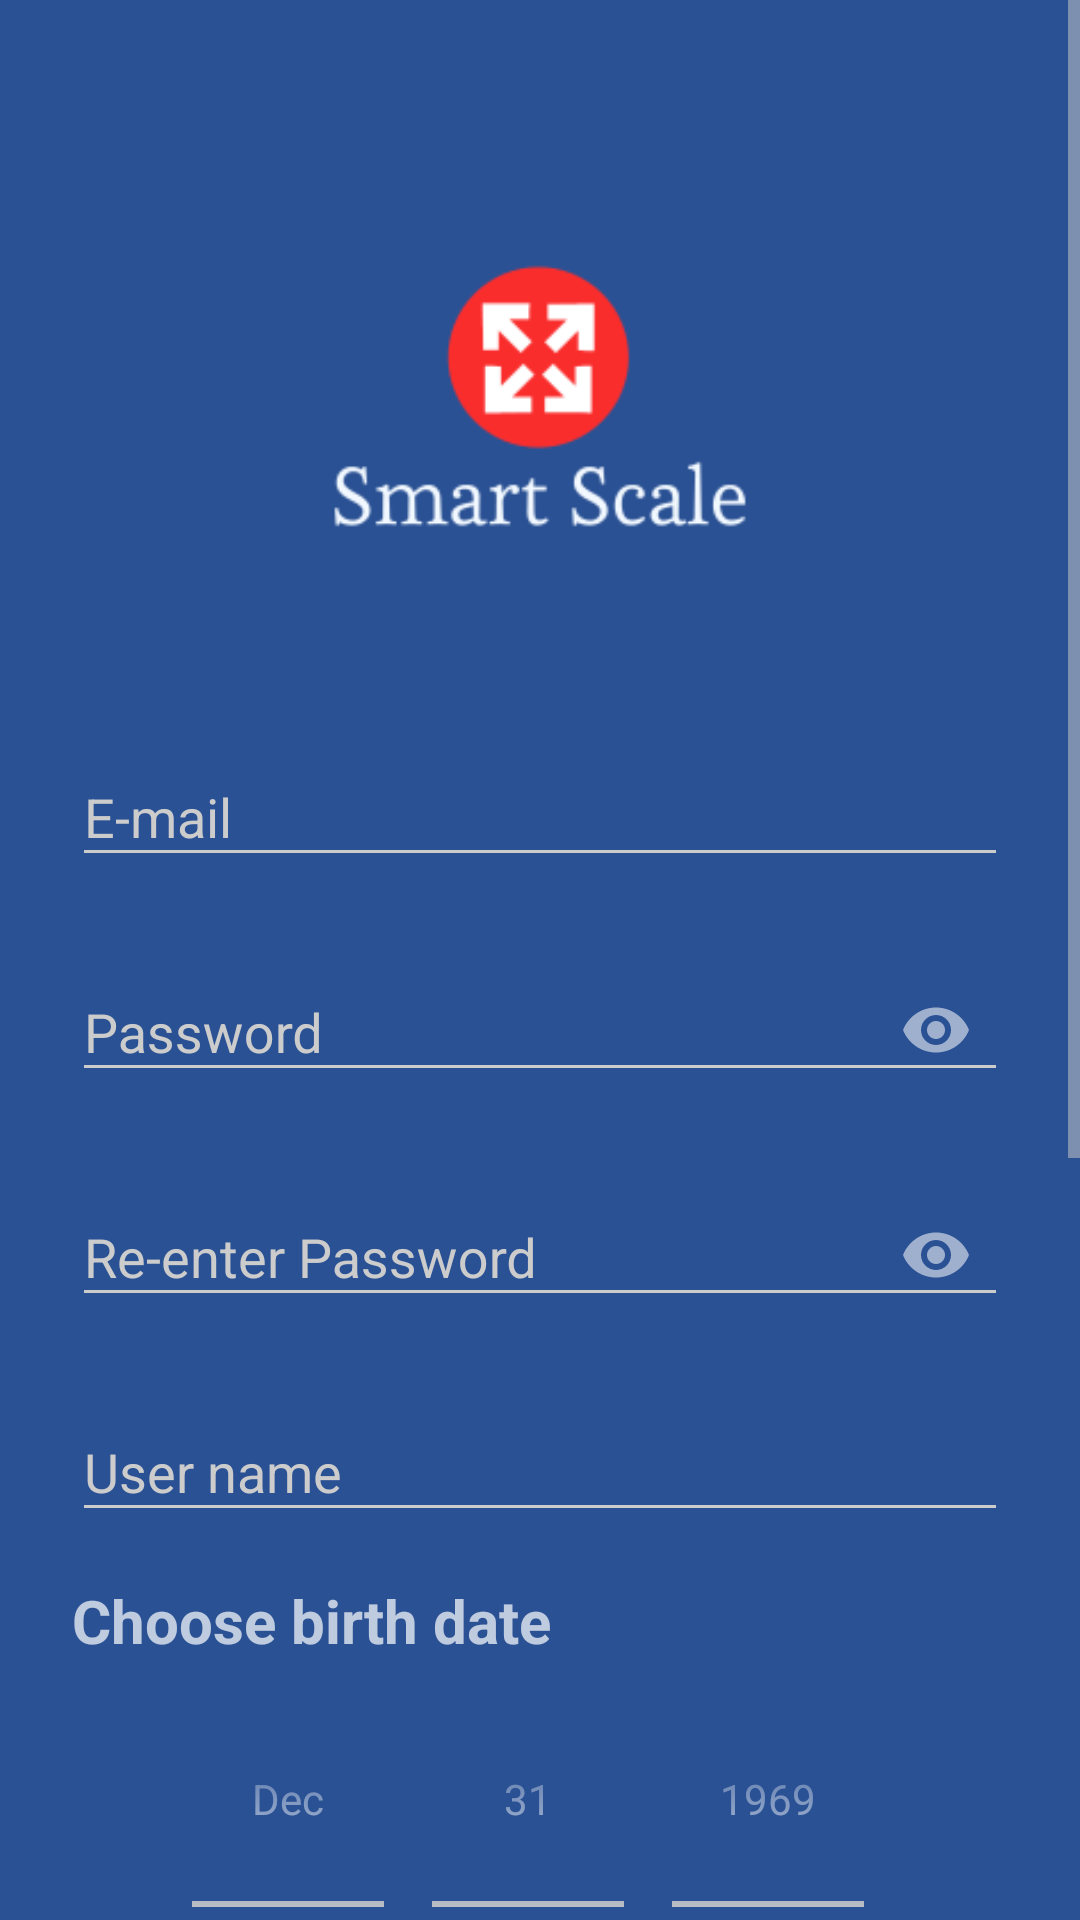

Here is an Android app screen rendered from its layout file. Give the layout XML and the strings, colors and styles it references.
<!-- AndroidManifest.xml: activity theme AppTheme.Dark -->
<!-- res/layout/activity_signup.xml -->
<?xml version="1.0" encoding="utf-8"?>
<ScrollView xmlns:android="http://schemas.android.com/apk/res/android"
        android:layout_width="fill_parent"
        android:layout_height="fill_parent"
        xmlns:app="http://schemas.android.com/apk/res-auto"
        xmlns:tools="http://schemas.android.com/tools"
        android:fitsSystemWindows="true"
        tools:context=".activities.SignUpActivity">

    <LinearLayout
        android:orientation="vertical"
        android:layout_width="match_parent"
        android:layout_height="wrap_content"
        android:paddingTop="56dp"
        android:paddingLeft="24dp"
        android:paddingRight="24dp">

        <ImageView style="@style/ImageLogoBig" />

        
        <com.google.android.material.textfield.TextInputLayout
                android:layout_width="match_parent"
                android:layout_height="wrap_content"
                android:layout_marginTop="8dp"
                android:layout_marginBottom="8dp">

            <com.google.android.material.textfield.TextInputEditText
                    android:id="@+id/et_email"
                    android:layout_width="match_parent"
                    android:layout_height="wrap_content"
                    android:hint="@string/e_mail"
                    android:inputType="textEmailAddress" />
        </com.google.android.material.textfield.TextInputLayout>

        
        <com.google.android.material.textfield.TextInputLayout
                android:layout_width="match_parent"
                android:layout_height="wrap_content"
                android:layout_marginTop="8dp"
                android:layout_marginBottom="8dp"
                app:passwordToggleEnabled="true">

            <com.google.android.material.textfield.TextInputEditText
                    android:id="@+id/et_password"
                    android:layout_width="match_parent"
                    android:layout_height="wrap_content"
                    android:hint="@string/password"
                    android:inputType="textPassword" />
        </com.google.android.material.textfield.TextInputLayout>

        
        <com.google.android.material.textfield.TextInputLayout
                android:layout_width="match_parent"
                android:layout_height="wrap_content"
                android:layout_marginTop="8dp"
                android:layout_marginBottom="8dp"
                app:passwordToggleEnabled="true">

            <com.google.android.material.textfield.TextInputEditText
                    android:id="@+id/et_reEnterPassword"
                    android:layout_width="match_parent"
                    android:layout_height="wrap_content"
                    android:inputType="textPassword"
                    android:hint="@string/re_enter_password" />
        </com.google.android.material.textfield.TextInputLayout>

        
        <com.google.android.material.textfield.TextInputLayout
            android:layout_width="match_parent"
            android:layout_height="wrap_content"
            android:layout_marginTop="8dp"
            android:layout_marginBottom="8dp">

            <com.google.android.material.textfield.TextInputEditText
                    android:id="@+id/et_userName"
                android:layout_width="match_parent"
                android:layout_height="wrap_content"
                android:inputType="textPersonName"
                    android:hint="@string/user_name" />
        </com.google.android.material.textfield.TextInputLayout>

        
        <com.google.android.material.textfield.TextInputLayout
            android:layout_width="match_parent"
            android:layout_height="wrap_content"
            android:layout_marginTop="8dp"
            android:layout_marginBottom="8dp">


            <TextView
                    android:id="@+id/tv_chooseYourBirthDate"
                    android:layout_width="match_parent"
                    android:layout_height="wrap_content"
                    android:layout_weight="1"
                    android:gravity="start"
                    android:focusable="true"
                    android:focusableInTouchMode="true"
                    android:clickable="true"
                    android:text="@string/choose_your_birth_date"
                    android:textSize="20sp"
                    android:textStyle="bold"></TextView>


            <DatePicker
                    android:id="@+id/datePicker1"
                    android:layout_width="match_parent"
                    android:layout_height="wrap_content"
                    android:datePickerMode="spinner"
                    android:calendarViewShown="false" />


        </com.google.android.material.textfield.TextInputLayout>

        
        <com.google.android.material.textfield.TextInputLayout
                android:layout_width="match_parent"
                android:layout_height="wrap_content"
                android:layout_marginTop="8dp"
                android:layout_marginBottom="8dp">

            <com.google.android.material.textfield.TextInputEditText
                    android:id="@+id/et_height"
                    android:layout_width="match_parent"
                    android:layout_height="wrap_content"
                    android:hint="@string/height_cm"
                    android:inputType="number" />
        </com.google.android.material.textfield.TextInputLayout>


        
        <com.google.android.material.textfield.TextInputLayout
            android:layout_width="match_parent"
            android:layout_height="wrap_content"
            android:layout_marginTop="8dp"
            android:layout_marginBottom="8dp">
            <TextView
                    android:id="@+id/tv_chooseYourSex"
                    android:layout_width="match_parent"
                    android:layout_height="wrap_content"
                    android:layout_weight="1"
                    android:gravity="start"
                    android:focusable="true"
                    android:focusableInTouchMode="true"
                    android:clickable="true"
                    android:text="@string/choose_your_sex"
                    android:textSize="20sp"
                    android:textStyle="bold">

            </TextView>
            
            <Spinner
                    android:id="@+id/spinner_sex"
                    android:layout_width="match_parent"
                    android:layout_height="wrap_content"
                    >
            </Spinner>
        </com.google.android.material.textfield.TextInputLayout>


        
        <Button
                android:id="@+id/btn_signUp"
                android:layout_width="fill_parent"
                android:layout_height="wrap_content"
                android:layout_marginTop="24dp"
                android:layout_marginBottom="24dp"
                android:text="@string/btn_sign_up" />

        <TextView
                android:id="@+id/link_sign_in"
                android:layout_width="fill_parent"
                android:layout_height="wrap_content"
                android:layout_marginBottom="24dp"
                android:gravity="center"
                android:text="@string/already_a_member_sign_in"
                android:textSize="24sp" />

    </LinearLayout>
</ScrollView>
<!-- resources referenced by this layout -->
<resources>
  <string name="already_a_member_sign_in"><u>Already a member? Sign in.</u></string>
  <string name="btn_sign_up">SIGN UP</string>
  <string name="choose_your_birth_date">Choose birth date</string>
  <string name="choose_your_sex">Choose your sex</string>
  <string name="e_mail">E-mail</string>
  <string name="height_cm">Height (CM)</string>
  <string name="password">Password</string>
  <string name="re_enter_password">Re-enter Password</string>
  <string name="user_name">User name</string>
  <style name="ImageLogoBig">
          <item name="android:layout_width">wrap_content</item>
          <item name="android:layout_height">152dp</item>
          <item name="android:layout_gravity">center_horizontal</item>
          <item name="android:layout_marginBottom">24dp</item>
          <item name="android:contentDescription">@string/application_logo</item>
          <item name="android:src">@drawable/logo</item>
      </style>
  <style name="AppTheme.Dark" parent="Theme.AppCompat.NoActionBar">
          <item name="colorPrimary">@color/primary</item>
          <item name="colorPrimaryDark">@color/primary_dark</item>
          <item name="colorAccent">@color/accent</item>
  
          <item name="android:windowBackground">@color/primary</item>
  
          <item name="colorControlNormal">@color/iron</item>
          <item name="colorControlActivated">@color/white</item>
          <item name="colorControlHighlight">@color/white</item>
          <item name="android:textColorHint">@color/iron</item>
  
          <item name="colorButtonNormal">@color/primary_darker</item>
          <item name="android:colorButtonNormal">@color/primary_darker</item>
      </style>
  <!-- drawable logo: png bitmap (drawable, 8069 bytes) -->
  <color name="primary">#2A5194</color>
  <color name="primary_dark">#E12929</color>
  <color name="accent">#FFFFFF</color>
  <color name="iron">#CCCCCC</color>
  <color name="white">#FFFFFF</color>
  <color name="primary_darker">#CC1D1D</color>
</resources>
